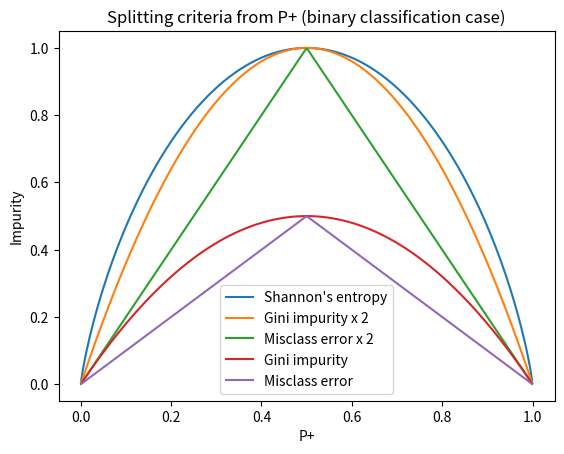

The script that saved this image:
import numpy as np
import matplotlib.pyplot as plt


def gini(probas):
    return np.array([1- (p ** 2 + (1-p) ** 2) for p in probas])


def entropy(probas):
    return np.array([
        -1 * (p * np.log2(p) + (1-p) * np.log2(1-p)) for p in probas
        ]
        )


def misclass_error_rate(probas):
    return np.array([1 - max([p, 1-p]) for p in probas])


probas = np.linspace(0.001, 0.999, 250)
plt.plot(probas, entropy(probas), label="Shannon's entropy")
plt.plot(probas, 2 * gini(probas),  label="Gini impurity x 2")
plt.plot(probas, 2 * misclass_error_rate(probas), label="Misclass error x 2")
plt.plot(probas, gini(probas), label="Gini impurity")
plt.plot(probas, misclass_error_rate(probas), label="Misclass error")
plt.title("Splitting criteria from P+ (binary classification case)")
plt.xlabel("P+")
plt.ylabel("Impurity")
plt.legend()
plt.show()